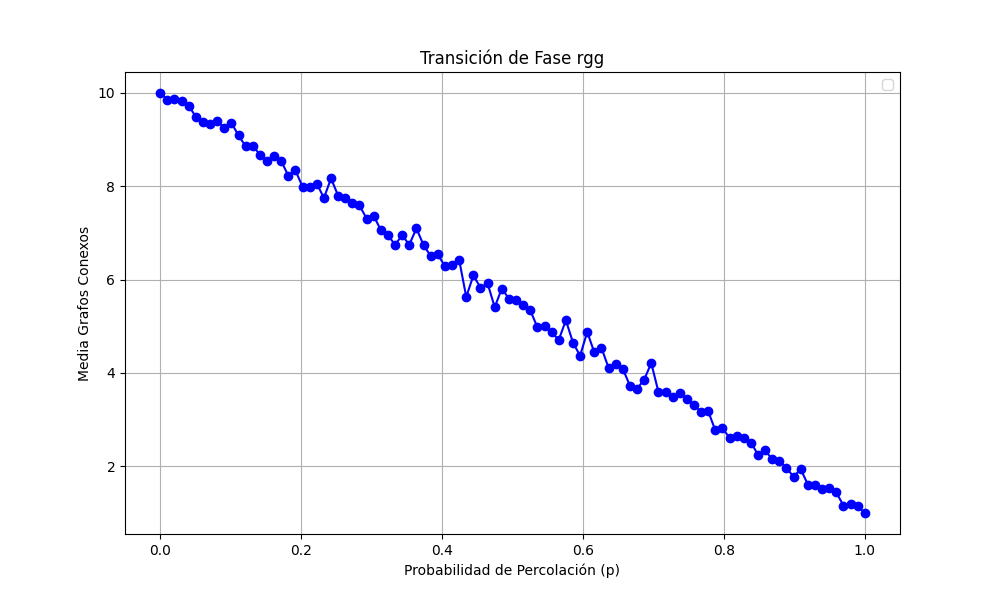

Data behind this chart, as committed beside it:
prob, media
0.0, 10.0
0.0101, 9.86
0.0202, 9.87
0.0303, 9.83
0.0404, 9.73
0.05051, 9.49
0.06061, 9.38
0.07071, 9.34
0.08081, 9.39
0.09091, 9.26
0.101, 9.36
0.1111, 9.09
0.1212, 8.86
0.1313, 8.87
0.1414, 8.68
0.1515, 8.54
0.1616, 8.65
0.1717, 8.54
0.1818, 8.23
0.1919, 8.34
0.202, 7.99
0.2121, 7.98
0.2222, 8.06
0.2323, 7.75
0.2424, 8.17
0.2525, 7.8
0.2626, 7.76
0.2727, 7.64
0.2828, 7.59
0.2929, 7.31
0.303, 7.37
0.3131, 7.06
0.3232, 6.95
0.3333, 6.75
0.3434, 6.95
0.3535, 6.75
0.3636, 7.1
0.3737, 6.74
0.3838, 6.51
0.3939, 6.54
0.404, 6.29
0.4141, 6.31
0.4242, 6.43
0.4343, 5.63
0.4444, 6.09
0.4545, 5.83
0.4646, 5.92
0.4747, 5.41
0.4848, 5.81
0.4949, 5.59
0.5051, 5.57
0.5152, 5.45
0.5253, 5.34
0.5354, 4.98
0.5455, 5.0
0.5556, 4.87
0.5657, 4.71
0.5758, 5.13
0.5859, 4.65
0.596, 4.37
... 40 more rows
